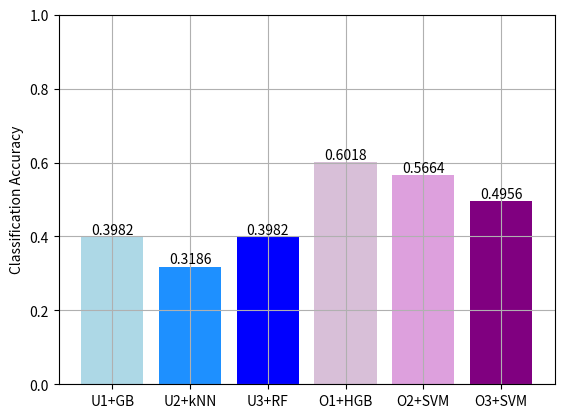

Write Python code to recreate this figure.
import matplotlib.pyplot as plt

if __name__ == "__main__":
    as1_acc = [0.3982, 0.3186, 0.3982, 0.6018, 0.5664, 0.4956]
    methods = ["U1+GB", "U2+kNN", "U3+RF", "O1+HGB", "O2+SVM", "O3+SVM"]
    
    plt.figure()
    bar = plt.bar(range(0, 6, 1), as1_acc, \
                  color=["lightblue", "dodgerblue", "blue", "thistle", "plum", "purple"])
    
    for rect in bar:
        height = rect.get_height()
        plt.text(rect.get_x() + rect.get_width() / 2.0, height, \
                 f'{height:.4f}', ha='center', va='bottom')
    
    plt.xticks(range(0, 6, 1), methods)
    plt.ylabel("Classification Accuracy")
    plt.ylim([0, 1.0])
    plt.grid()
    plt.show()
